Run: headless pygame with SDL's dummy video driver; simulated clock (each Clock.tick advances the game by its frame time, no real sleeping); random seed 0; keys injected as events and as key.get_pressed() state; no mouse input.
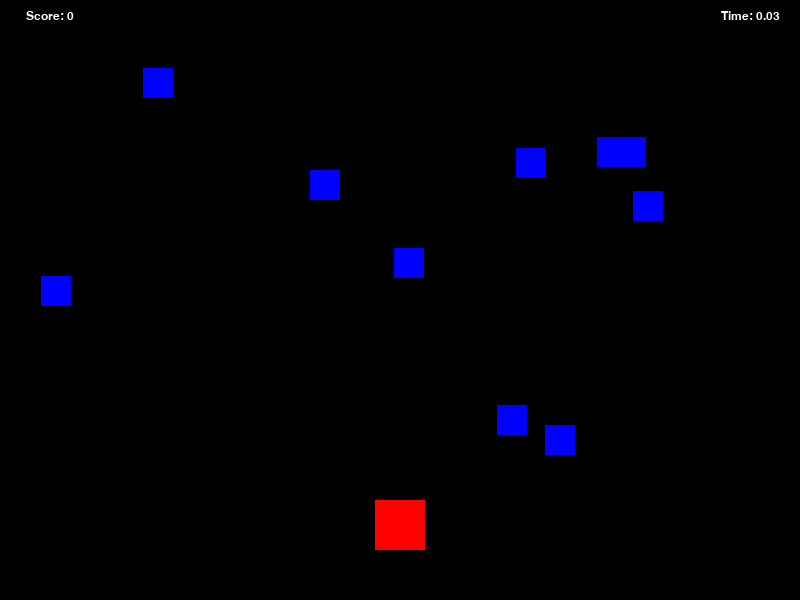
Frame 1 of 4 · flips 1–60 · no input
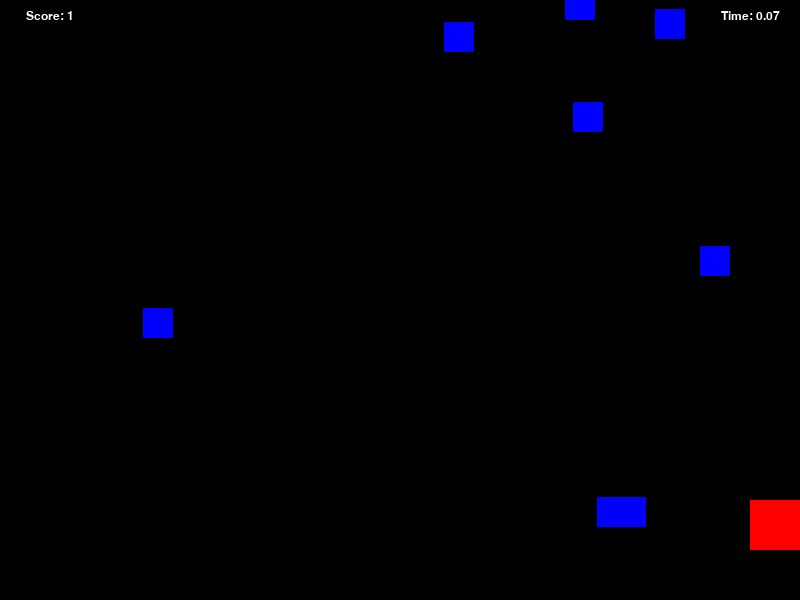
Frame 2 of 4 · flips 61–180 · tapped SPACE, RETURN · held RIGHT (→), D
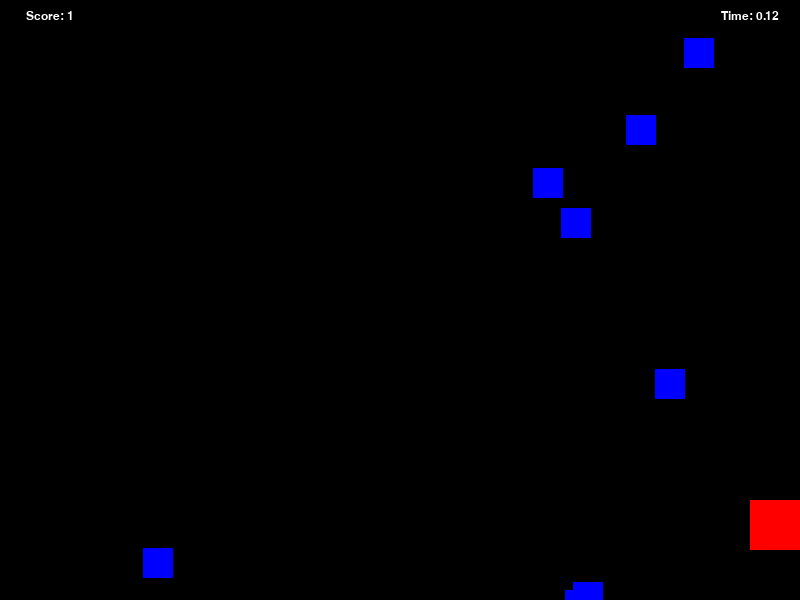
Frame 3 of 4 · flips 181–300 · held DOWN (↓), S
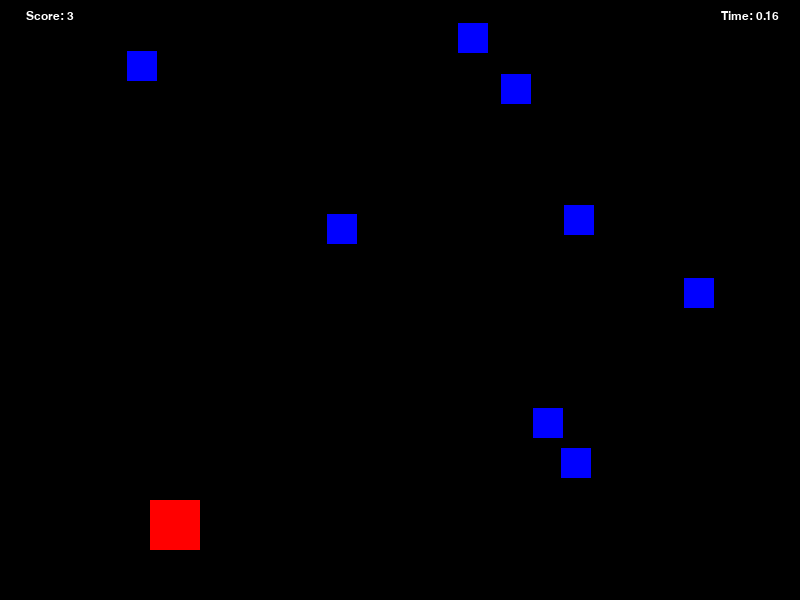
Frame 4 of 4 · flips 301–420 · held LEFT (←), A, UP (↑), W

The pygame program that drew these frames:

import pygame
import random
import time

pygame.init()

screen = pygame.display.set_mode((800, 600))
clock = pygame.time.Clock()

# Colors
white = (255, 255, 255)
black = (0, 0, 0)
red = (255, 0, 0)
green = (0, 255, 0)
blue = (0, 0, 255)

# Player class
class Player(pygame.sprite.Sprite):
    def __init__(self):
        super().__init__()
        self.image = pygame.Surface([50, 50])
        self.image.fill(red)
        self.rect = self.image.get_rect()
        self.rect.x = 375
        self.rect.y = 500
        self.speed = 5

    def update(self):
        keys = pygame.key.get_pressed()
        if keys[pygame.K_LEFT]:
            self.rect.x -= self.speed
        if keys[pygame.K_RIGHT]:
            self.rect.x += self.speed

        # Keep player within screen boundaries
        if self.rect.left < 0:
            self.rect.left = 0
        if self.rect.right > 800:
            self.rect.right = 800

# Object class
class Object(pygame.sprite.Sprite):
    def __init__(self):
        super().__init__()
        self.image = pygame.Surface([30, 30])
        self.image.fill(blue)
        self.rect = self.image.get_rect()
        self.rect.x = random.randrange(0, 750)
        self.rect.y = random.randrange(-100, -40)
        self.speed = random.randint(2, 8)

    def update(self):
        self.rect.y += self.speed
        if self.rect.top > 600:
            self.rect.x = random.randrange(0, 750)
            self.rect.y = random.randrange(-100, -40)
            self.speed = random.randint(2, 8)

# Create groups for all sprites and objects
all_sprites = pygame.sprite.Group()
objects = pygame.sprite.Group()

# Create the player
player = Player()
all_sprites.add(player)

# Create the objects
for i in range(10):
    obj = Object()
    all_sprites.add(obj)
    objects.add(obj)

# Set the score
score = 0

# Initialize the start time
start_time = time.time()

# Function to draw text on the screen
def draw_text(surf, text, size, x, y):
    font_name = pygame.font.match_font("arial")
    font = pygame.font.Font(font_name, size)
    text_surface = font.render(text, True, white)
    text_rect = text_surface.get_rect()
    text_rect.midtop = (x, y)
    surf.blit(text_surface, text_rect)

# Game loop
running = True
while running:
    clock.tick(60)

    for event in pygame.event.get():
        if event.type == pygame.QUIT:
            running = False

    # Update all sprites
    all_sprites.update()

    # Calculate elapsed time
    elapsed_time = time.time() - start_time
    timer_text = "Time: {:.2f}".format(elapsed_time)

    # Check for collisions between the player and objects
    hits = pygame.sprite.spritecollide(player, objects, True)
    for hit in hits:
        score += 1
        obj = Object()
        all_sprites.add(obj)
        objects.add(obj)

    # Draw everything on the screen
    screen.fill(black)
    all_sprites.draw(screen)
    draw_text(screen, "Score: {}".format(score), 18, 50, 10)
    draw_text(screen, timer_text, 18, 750, 10)  # Display the timer in the top-right corner

    pygame.display.update()

pygame.quit()
